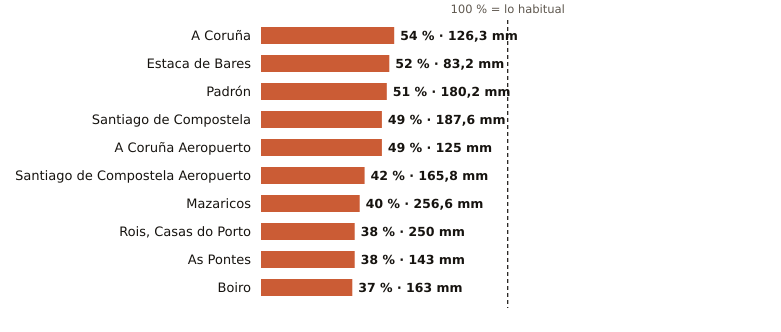

Values plotted in this chart, from the file beside it:
estacion, provincia, indicativo, mm_otono, referencia_mm, pct, periodo_referencia, hasta, hora
A Coruña, A Coruña, 1387, 126.3, 235.5, 54, 1991-2020, 2026-11-12, 15
Estaca de Bares, A Coruña, 1351, 83.2, 161.0, 52, 1995-2025, 2026-11-12, 15
Padrón, A Coruña, 1473A, 180.2, 356.3, 51, 1997-2025, 2026-11-12, 15
Santiago de Compostela, A Coruña, 1475X, 187.6, 382.5, 49, 1991-2020, 2026-11-12, 15
A Coruña Aeropuerto, A Coruña, 1387E, 125.0, 253.6, 49, 1991-2020, 2026-11-12, 15
Santiago de Compostela Aeropuerto, A Coruña, 1428, 165.8, 391.7, 42, 1991-2020, 2026-11-12, 15
Mazaricos, A Coruña, 1406X, 256.6, 638.6, 40, 2007-2025, 2026-11-12, 11
Rois, Casas do Porto, A Coruña, 1476R, 250.0, 660.2, 38, 1991-2020, 2026-11-12, 10
As Pontes, A Coruña, 1363X, 143.0, 372.0, 38, 2009-2025, 2026-11-12, 10
Boiro, A Coruña, 1442U, 163.0, 435.9, 37, 1991-2020, 2026-11-12, 14
